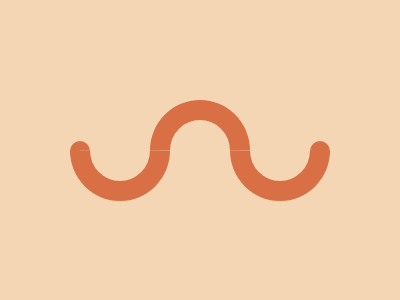

Reproduce this picture with HTML and CSS.

<div class = "wrapper">
  <div class = "item"></div>
  <div class = "item reverse"></div>
  <div class = "item mod3"></div>
</div>
<style>
  body{
    background: #F5D6B4;
    margin: 0;
  }
  .wrapper{
    margin: 100px 0 0 60px;
    display: flex;
    position: relative;
  }

  .wrapper::before{
    position: absolute;
    background: #D86F45;
    width: 20px;
    height: 20px;
    border-radius: 100%;
    content: '';
    top: 41px;
    left: 10px
  }

    .wrapper::after{
    position: absolute;
    background: #D86F45;
    width: 20px;
    height: 20px;
    border-radius: 100%;
    content: '';
    top: 41px;
    left: 250px
  }
  .item {
    width: 60px;
    height: 61px;
    background: #F5D6B4;
    border: 20px solid #D86F45;
    border-radius: 100%;
    clip-path: polygon(0% 50%, 100% 50%, 100% 100%, 0% 100%)
  }

  .reverse{
    rotate: 180deg;
  }

  .item{
    transform: translateX(10px);
  }

  .mod3{
        transform: translateX(-30px);
  }
</style>
